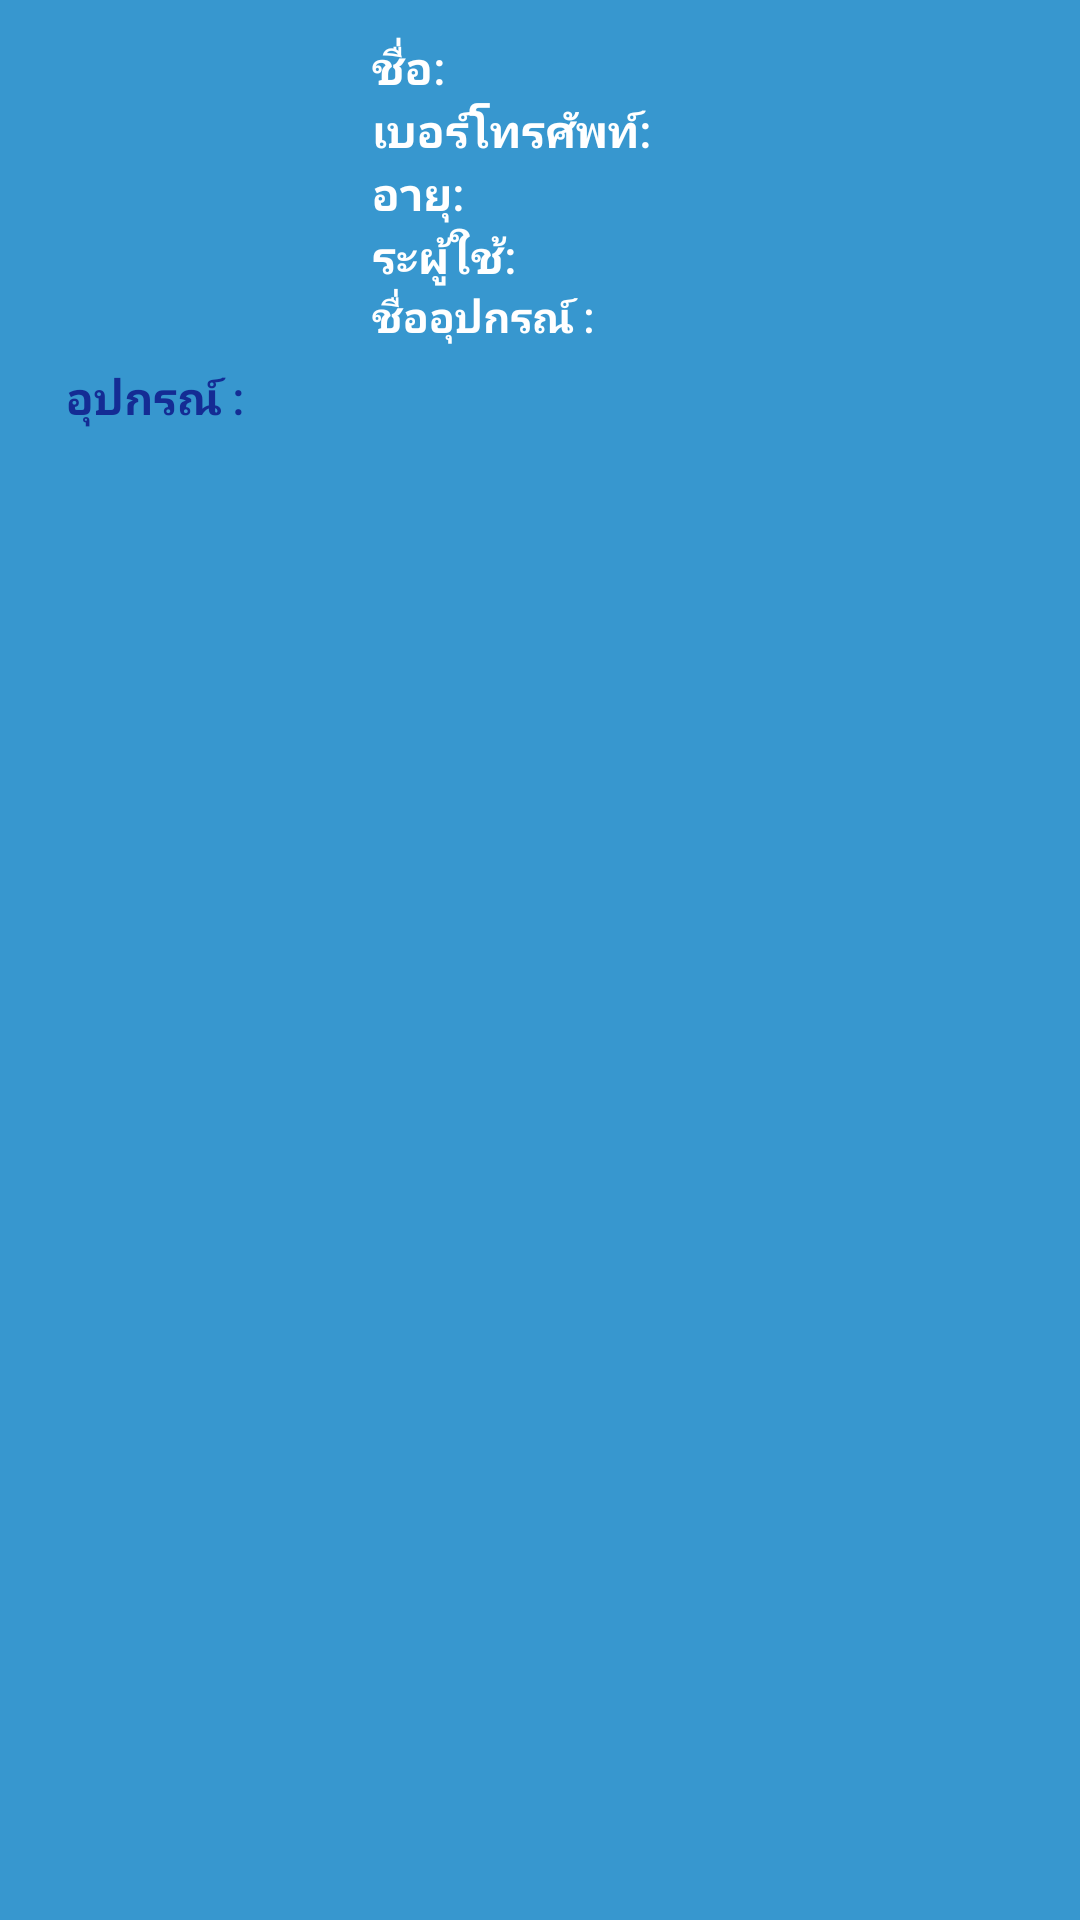

Reconstruct the res/layout file that produces this screen, plus the resources it refers to.
<!-- AndroidManifest.xml: application theme xtheme -->
<!-- res/layout/layout_test_listview.xml -->
<?xml version="1.0" encoding="utf-8"?>
<LinearLayout xmlns:android="http://schemas.android.com/apk/res/android"
        android:orientation="horizontal"
        android:layout_marginRight="32dp"
        android:layout_marginLeft="32dp"
        android:layout_width="match_parent"
        android:layout_height="wrap_content"
        android:background="@color/bluesky"
        android:padding="12dp">
    <LinearLayout
        android:orientation="vertical"
        android:layout_width="wrap_content"
        android:layout_height="wrap_content">

        <ImageView
            android:id="@+id/user_pic"
            android:layout_width="100dp"
            android:layout_height="100dp"
            android:src="@drawable/usermen" />
        <TextView
            android:id="@+id/user_device"
            android:layout_width="wrap_content"
            android:layout_height="wrap_content"
            android:layout_marginLeft="10dp"
            android:layout_marginTop="10dp"
            android:fontFamily="@font/sriracha"
            android:text="อุปกรณ์ :"
            android:textColor="@color/followers"
            android:textSize="15dp"
            android:textStyle="bold" />
</LinearLayout>

    <LinearLayout
        android:orientation="vertical"
        android:layout_marginLeft="12dp"
        android:layout_width="wrap_content"
        android:layout_height="wrap_content">

        <TextView

            android:id="@+id/user_name"
            android:layout_width="wrap_content"
            android:layout_height="wrap_content"
            android:fontFamily="@font/sriracha"
            android:text="ชื่อ:"
            android:textColor="@color/white"
            android:textSize="15dp"
            android:textStyle="bold" />

        <TextView

            android:id="@+id/user_phone"
            android:layout_width="wrap_content"
            android:layout_height="wrap_content"
            android:fontFamily="@font/sriracha"
            android:text="เบอร์โทรศัพท์:"
            android:textColor="@color/white"
            android:textSize="15dp"
            android:textStyle="bold"/>

        <TextView

            android:id="@+id/user_age"
            android:layout_width="wrap_content"
            android:layout_height="wrap_content"
            android:fontFamily="@font/sriracha"
            android:text="อายุ:"
            android:textColor="@color/white"
            android:textSize="15dp"
            android:textStyle="bold" />

        <TextView

            android:id="@+id/usertype"
            android:layout_width="match_parent"
            android:layout_height="wrap_content"
            android:fontFamily="@font/sriracha"
            android:text="ระผู้ใช้:"
            android:textColor="@color/white"
            android:textSize="15dp"
            android:textStyle="bold" />

        <TextView

            android:id="@+id/user_sensorname"
            android:layout_width="wrap_content"
            android:layout_height="wrap_content"
            android:fontFamily="@font/sriracha"
            android:text="ชื่ออุปกรณ์ :"
            android:textColor="@color/white"
            android:textSize="14sp"
            android:textStyle="bold" />


    </LinearLayout>

</LinearLayout>
<!-- resources referenced by this layout -->
<resources>
  <color name="bluesky">#3797CF</color>
  <color name="followers">#142C94</color>
  <color name="white">#FFFFFF</color>
  <style name="xtheme" parent="Theme.AppCompat.Light.NoActionBar">
          
          <item name="android:windowNoTitle">true</item>
          <item name="windowActionBar">false</item>
  
          <item name="colorPrimary">@color/colorPrimary</item>
          <item name="colorPrimaryDark">#000000</item>
          <item name="colorAccent">@color/colorAccent</item>
      </style>
  <color name="colorPrimary">#2461BB</color>
  <color name="colorAccent">#301F9E</color>
</resources>
